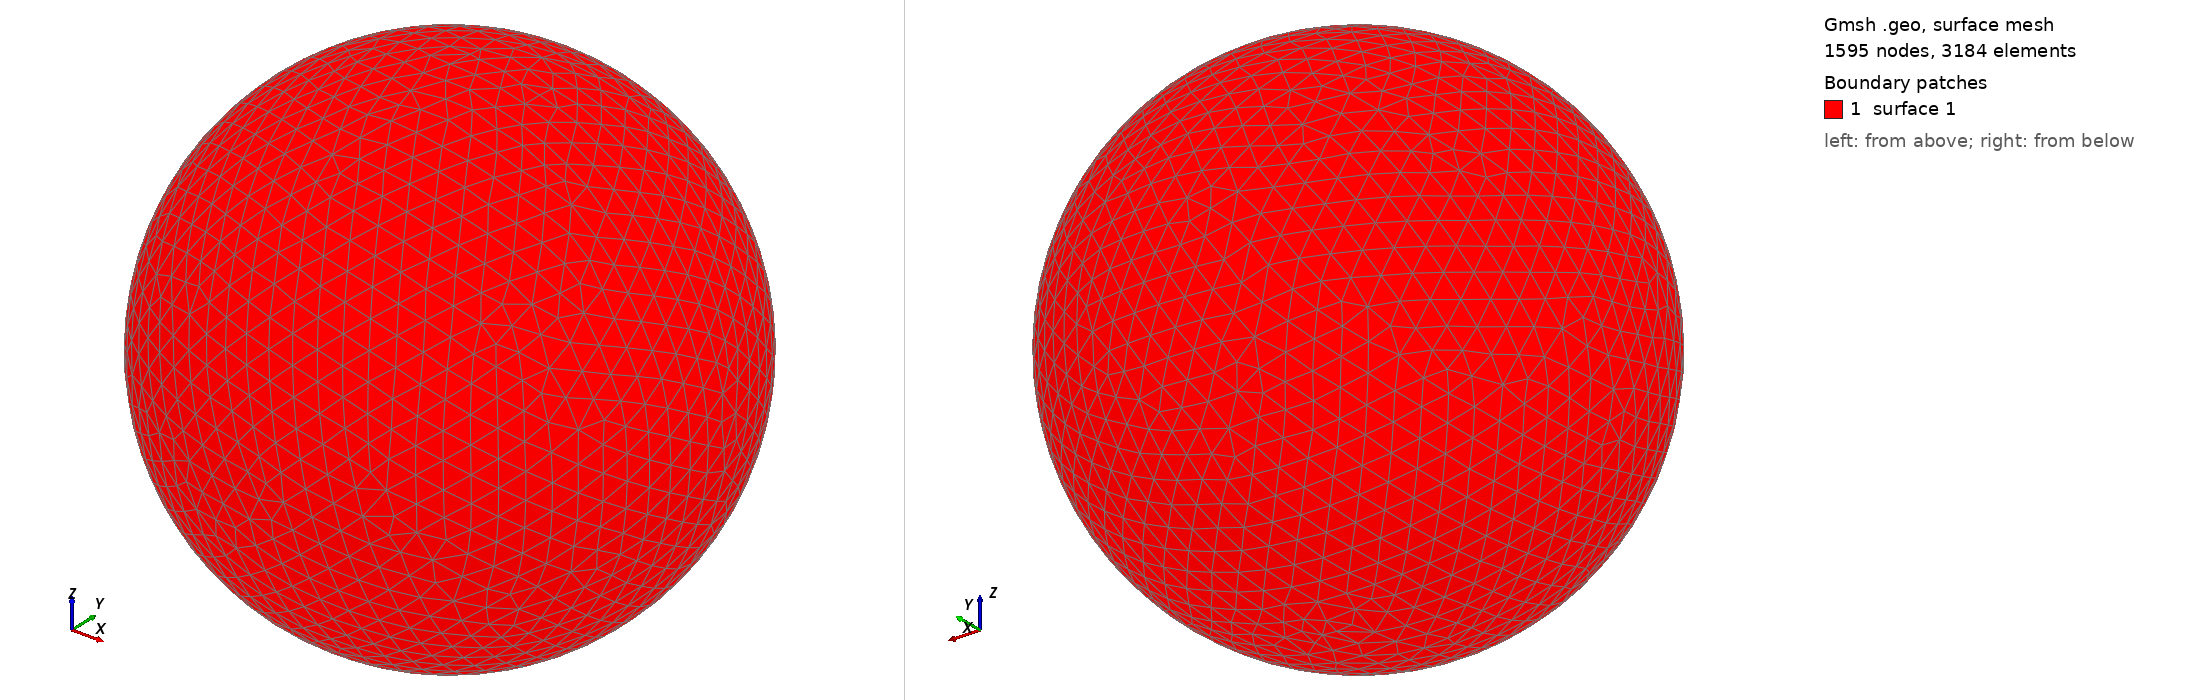

Gmsh geometry script, surface-meshed: 1595 nodes, 3184 surface elements. Boundary patches (legend numbers): 1 surface 1. Left view from above one corner, right view from below the opposite corner. The script declares no physical surfaces, so the legend lists its geometric surfaces. The drawing asked Gmsh for element sizes between 1% and 20% of the model's largest extent; the script's own settings can give other sizes.

=== shot2155.geo (drawn) ===
SetFactory("OpenCASCADE");
Point(1) = {0,0,0,0};
Sphere(1) = {0,0,0,0.23860000};
MeshSize{ PointsOf{ Surface{:}; } } = 0.023860000;
Mesh.ElementOrder=1;
Mesh.Format=39;
